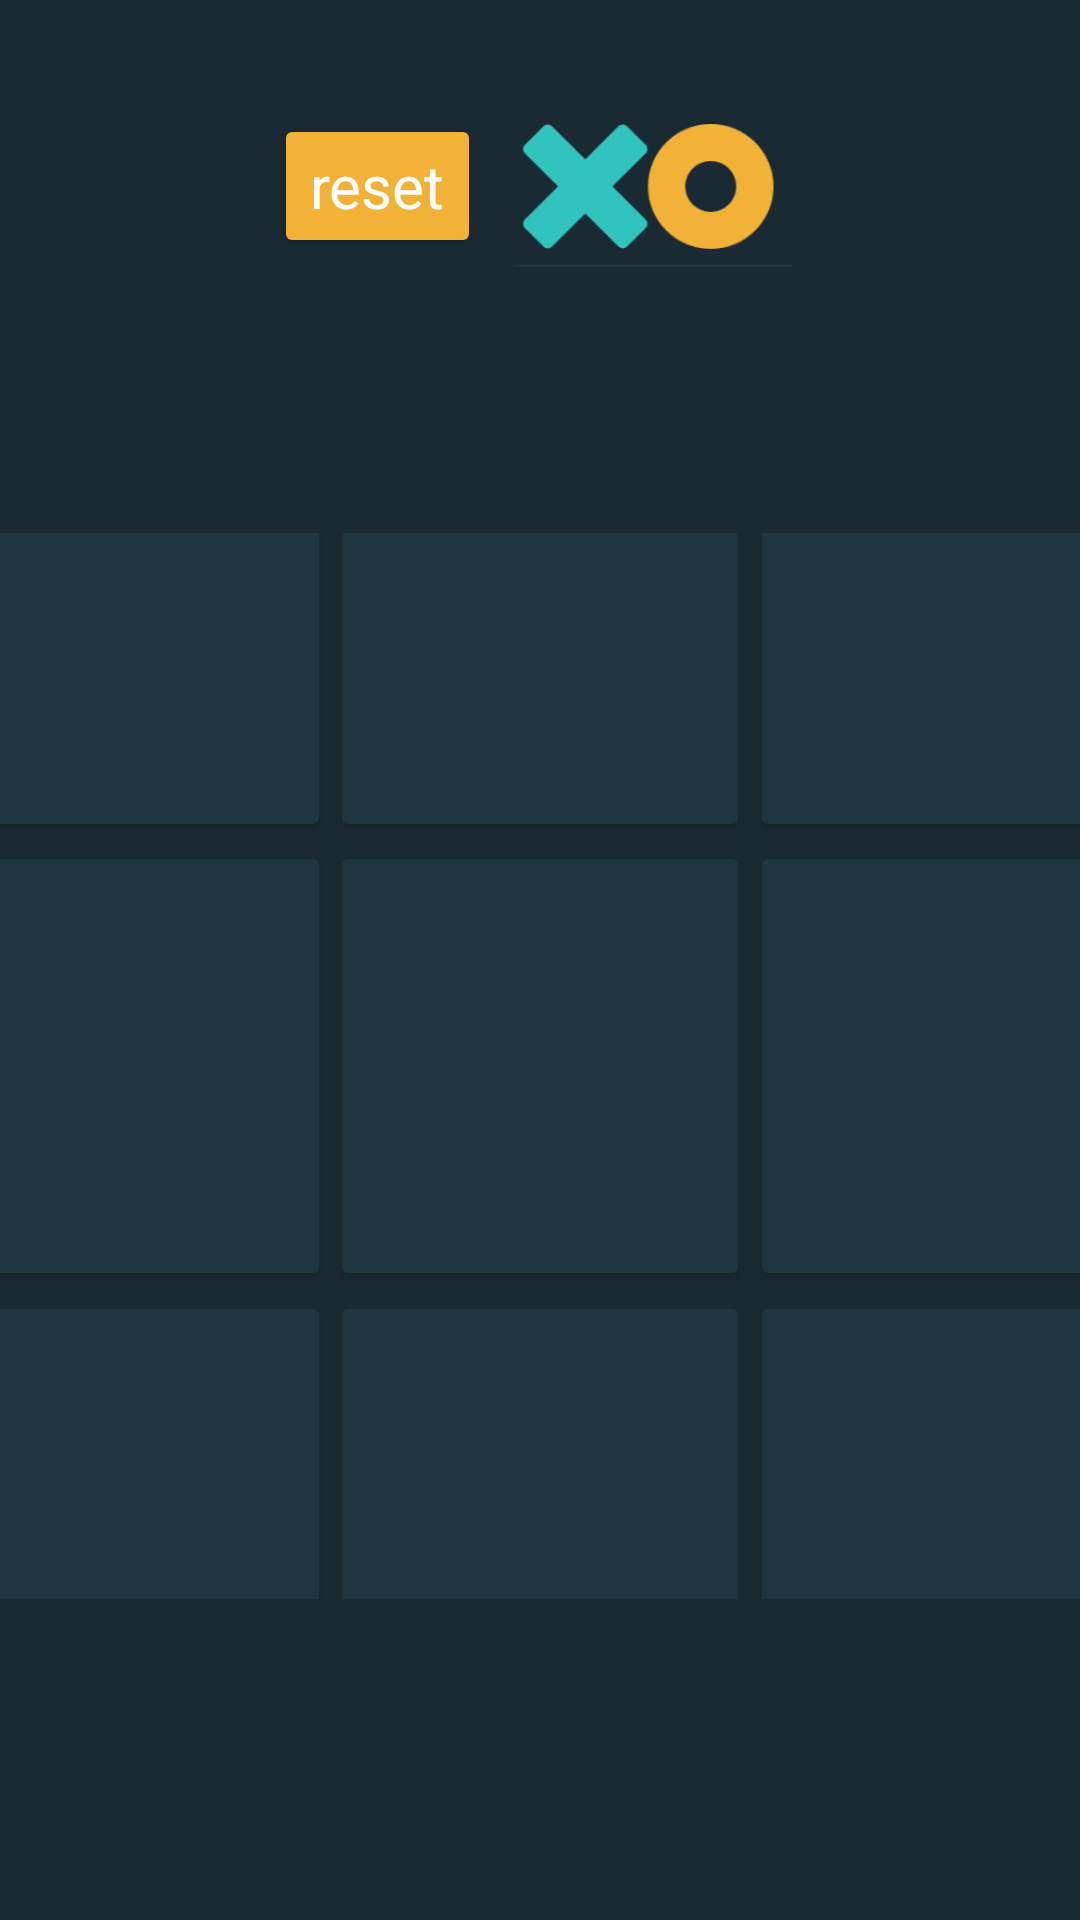

Reconstruct the res/layout file that produces this screen, plus the resources it refers to.
<!-- AndroidManifest.xml: application theme Theme.Android_TicTacToe -->
<!-- res/layout/activity_dashboard.xml -->
<?xml version="1.0" encoding="utf-8"?>
<androidx.constraintlayout.widget.ConstraintLayout xmlns:android="http://schemas.android.com/apk/res/android"
    xmlns:app="http://schemas.android.com/apk/res-auto"
    xmlns:tools="http://schemas.android.com/tools"
    android:layout_width="match_parent"
    android:layout_height="match_parent"
    tools:context=".Dashboard"
    android:background="#1a2a33">

    <LinearLayout
        android:layout_width="match_parent"
        android:layout_height="match_parent"
        app:layout_constraintTop_toTopOf="parent"
        app:layout_constraintBottom_toBottomOf="parent"
        app:layout_constraintStart_toStartOf="parent"
        app:layout_constraintEnd_toEndOf="parent"
        android:orientation="vertical">


        <LinearLayout
            android:layout_width="match_parent"
            android:layout_height="0dp"
            android:layout_weight="0.5"
            android:orientation="vertical"
            android:gravity="center">

            <LinearLayout
                android:layout_width="match_parent"
                android:layout_height="100dp"
                android:orientation="horizontal"
                android:gravity="center">

                <Button
                    android:id="@+id/reset"
                    android:layout_width="wrap_content"
                    android:layout_height="wrap_content"
                    style="@style/Widget.MaterialComponents.TextInputLayout.OutlinedBox"
                    android:backgroundTint="#f2b137"
                    android:text="reset"
                    android:textSize="20dp"
                    android:textColor="#FFF"
                    />

                <ImageView
                    android:layout_width="wrap_content"
                    android:layout_height="match_parent"
                    android:src="@mipmap/players"
                    />
            </LinearLayout>

            <TextView
                android:id="@+id/ganador"
                android:layout_width="wrap_content"
                android:layout_height="wrap_content"
                android:text=""
                android:textSize="40dp"
                android:textColor="#f2b137"
                />
        </LinearLayout>


        <androidx.constraintlayout.widget.ConstraintLayout
            android:layout_width="match_parent"
            android:layout_height="0dp"
            android:layout_weight="1">

            <Button
                android:id="@+id/uno"
                android:layout_width="140dp"
                android:layout_height="150dp"
                android:textSize="50dp"
                app:layout_constraintTop_toTopOf="parent"
                app:layout_constraintStart_toStartOf="parent"
                app:layout_constraintEnd_toStartOf="@+id/dos"
                app:layout_constraintBottom_toTopOf="@+id/cuatro"
                style="@style/Widget.MaterialComponents.TextInputLayout.OutlinedBox"
                android:backgroundTint="#1f3641"
                />


            <Button
                android:id="@+id/dos"
                android:layout_width="140dp"
                android:layout_height="150dp"
                app:layout_constraintTop_toTopOf="parent"
                app:layout_constraintStart_toEndOf="@+id/uno"
                app:layout_constraintEnd_toStartOf="@+id/tres"
                app:layout_constraintBottom_toTopOf="@+id/cinco"
                style="@style/Widget.MaterialComponents.TextInputLayout.OutlinedBox"
                android:backgroundTint="#1f3641"
                android:textSize="50dp"

                />

            <Button
                android:id="@+id/tres"
                android:layout_width="140dp"
                android:layout_height="150dp"
                app:layout_constraintTop_toTopOf="parent"
                app:layout_constraintStart_toEndOf="@+id/dos"
                app:layout_constraintEnd_toEndOf="parent"
                app:layout_constraintBottom_toTopOf="@+id/seis"
                style="@style/Widget.MaterialComponents.TextInputLayout.OutlinedBox"
                android:backgroundTint="#1f3641"
                android:textSize="50dp"

                />

            <Button
                android:id="@+id/cuatro"
                android:layout_width="140dp"
                android:layout_height="150dp"
                app:layout_constraintTop_toBottomOf="@+id/uno"
                app:layout_constraintStart_toStartOf="parent"
                app:layout_constraintEnd_toStartOf="@+id/cinco"
                app:layout_constraintBottom_toTopOf="@+id/siete"
                style="@style/Widget.MaterialComponents.TextInputLayout.OutlinedBox"
                android:backgroundTint="#1f3641"
                android:textSize="50dp"

                />

            <Button
                android:id="@+id/cinco"
                android:layout_width="140dp"
                android:layout_height="150dp"
                app:layout_constraintTop_toBottomOf="@+id/dos"
                app:layout_constraintStart_toEndOf="@+id/cuatro"
                app:layout_constraintEnd_toStartOf="@+id/seis"
                app:layout_constraintBottom_toTopOf="@+id/ocho"
                style="@style/Widget.MaterialComponents.TextInputLayout.OutlinedBox"
                android:backgroundTint="#1f3641"
                android:textSize="50dp"

                />

            <Button
                android:id="@+id/seis"
                android:layout_width="140dp"
                android:layout_height="150dp"
                app:layout_constraintTop_toBottomOf="@+id/tres"
                app:layout_constraintStart_toEndOf="@+id/cinco"
                app:layout_constraintEnd_toEndOf="parent"
                app:layout_constraintBottom_toTopOf="@+id/nueve"
                style="@style/Widget.MaterialComponents.TextInputLayout.OutlinedBox"
                android:backgroundTint="#1f3641"
                android:textSize="50dp"

                />

            <Button
                android:id="@+id/siete"
                android:layout_width="140dp"
                android:layout_height="150dp"
                app:layout_constraintTop_toBottomOf="@+id/cuatro"
                app:layout_constraintStart_toStartOf="parent"
                app:layout_constraintEnd_toStartOf="@+id/ocho"
                app:layout_constraintBottom_toBottomOf="parent"
                style="@style/Widget.MaterialComponents.TextInputLayout.OutlinedBox"
                android:backgroundTint="#1f3641"
                android:textSize="50dp"

                />

            <Button
                android:id="@+id/ocho"
                android:layout_width="140dp"
                android:layout_height="150dp"
                app:layout_constraintTop_toBottomOf="@+id/cinco"
                app:layout_constraintStart_toEndOf="@+id/siete"
                app:layout_constraintEnd_toStartOf="@+id/nueve"
                app:layout_constraintBottom_toBottomOf="parent"
                style="@style/Widget.MaterialComponents.TextInputLayout.OutlinedBox"
                android:backgroundTint="#1f3641"
                android:textSize="50dp"

                />

            <Button
                android:id="@+id/nueve"
                android:layout_width="140dp"
                android:layout_height="150dp"
                app:layout_constraintTop_toBottomOf="@+id/seis"
                app:layout_constraintStart_toEndOf="@+id/ocho"
                app:layout_constraintEnd_toEndOf="parent"
                app:layout_constraintBottom_toBottomOf="parent"
                style="@style/Widget.MaterialComponents.TextInputLayout.OutlinedBox"
                android:backgroundTint="#1f3641"
                android:textSize="50dp"

                />
        </androidx.constraintlayout.widget.ConstraintLayout>

        <LinearLayout
            android:layout_width="match_parent"
            android:layout_height="0dp"
            android:layout_weight="0.3">


        </LinearLayout>
    </LinearLayout>

</androidx.constraintlayout.widget.ConstraintLayout>
<!-- resources referenced by this layout -->
<resources>
  <!-- mipmap players: webp bitmap (mipmap-hdpi, 2836 bytes) -->
  <style name="Theme.Android_TicTacToe" parent="Base.Theme.Android_TicTacToe" />
  <style name="Base.Theme.Android_TicTacToe" parent="Theme.Material3.DayNight.NoActionBar">
          
          
      </style>
</resources>
